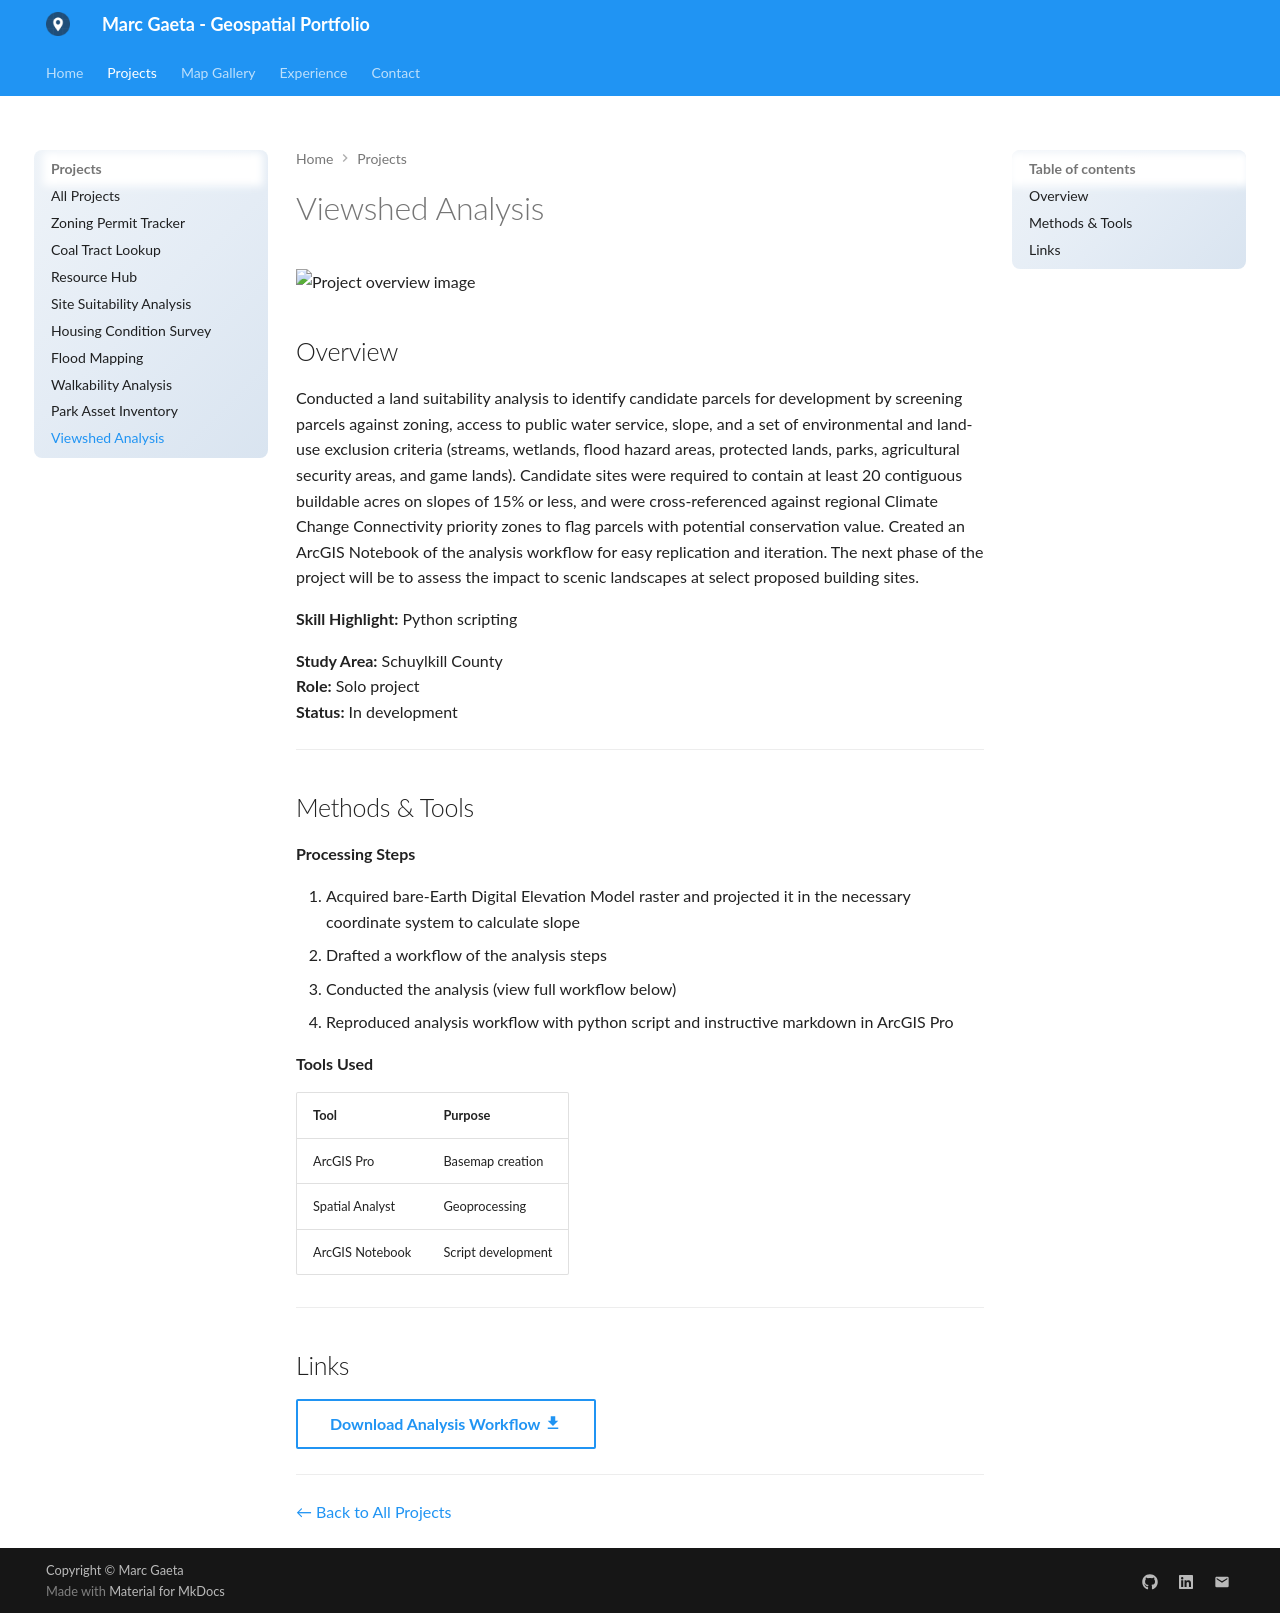

repository: marcgaeta/gis-portfolio · page: projects/viewshed-analysis/index.html · generator: mkdocs

# Viewshed Analysis

![Project overview image](../assets/images/viewshed-analysis.png)

## Overview

Conducted a land suitability analysis to identify candidate parcels for development by screening parcels against zoning, access to public water service, slope, and a set of environmental and land-use exclusion criteria (streams, wetlands, flood hazard areas, protected lands, parks, agricultural security areas, and game lands). Candidate sites were required to contain at least 20 contiguous buildable acres on slopes of 15% or less, and were cross-referenced against regional Climate Change Connectivity priority zones to flag parcels with potential conservation value. Created an ArcGIS Notebook of the analysis workflow for easy replication and iteration. The next phase of the project will be to assess the impact to scenic landscapes at select proposed building sites.

**Skill Highlight:** Python scripting

**Study Area:** Schuylkill County  
**Role:** Solo project  
**Status:** In development

---

## Methods & Tools

**Processing Steps**

1. Acquired bare-Earth Digital Elevation Model raster and projected it in the necessary coordinate system to calculate slope
2. Drafted a workflow of the analysis steps
3. Conducted the analysis (view full workflow below)
4. Reproduced analysis workflow with python script and instructive markdown in ArcGIS Pro

**Tools Used**

| Tool | Purpose |
|------|---------|
| ArcGIS Pro |  Basemap creation |
| Spatial Analyst |  Geoprocessing |
| ArcGIS Notebook |  Script development |

---

## Links

[Download Analysis Workflow :material-download:](../assets/viewshed-analysis.pdf){ .md-button }

---

[← Back to All Projects](../)
